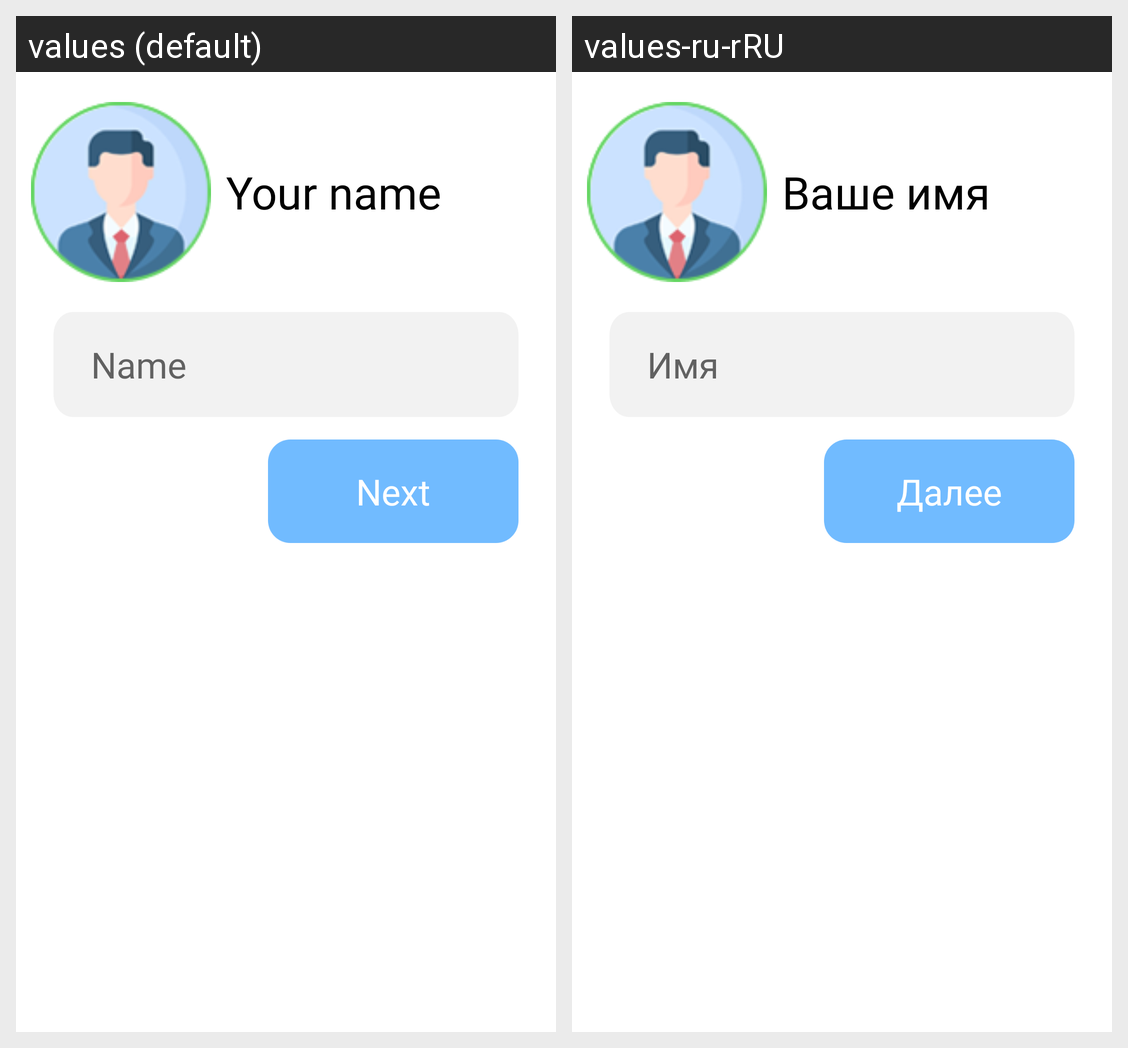

For this localized Android screen grid, give each drawn string resource with its value in every locale shown.
Android screen res/layout/fragment_profile.xml rendered under 2 locales, left to right: values (default), values-ru-rRU. Device: Nexus 5 (rendered at 1080×1920; each locale shown at half size, 540×960, under a caption strip naming it); theme Theme.TeleprompterAndroid.
Strings drawn on this screen, with the default value and each locale's value (text and hints the layout hard-codes, and strings that could not be matched under every locale, appear in the picture but are not listed):

test_profile_name
  values: Your name
  values-ru-rRU: Ваше имя

name_hint
  values: Name
  values-ru-rRU: Имя

next_button
  values: Next
  values-ru-rRU: Далее
